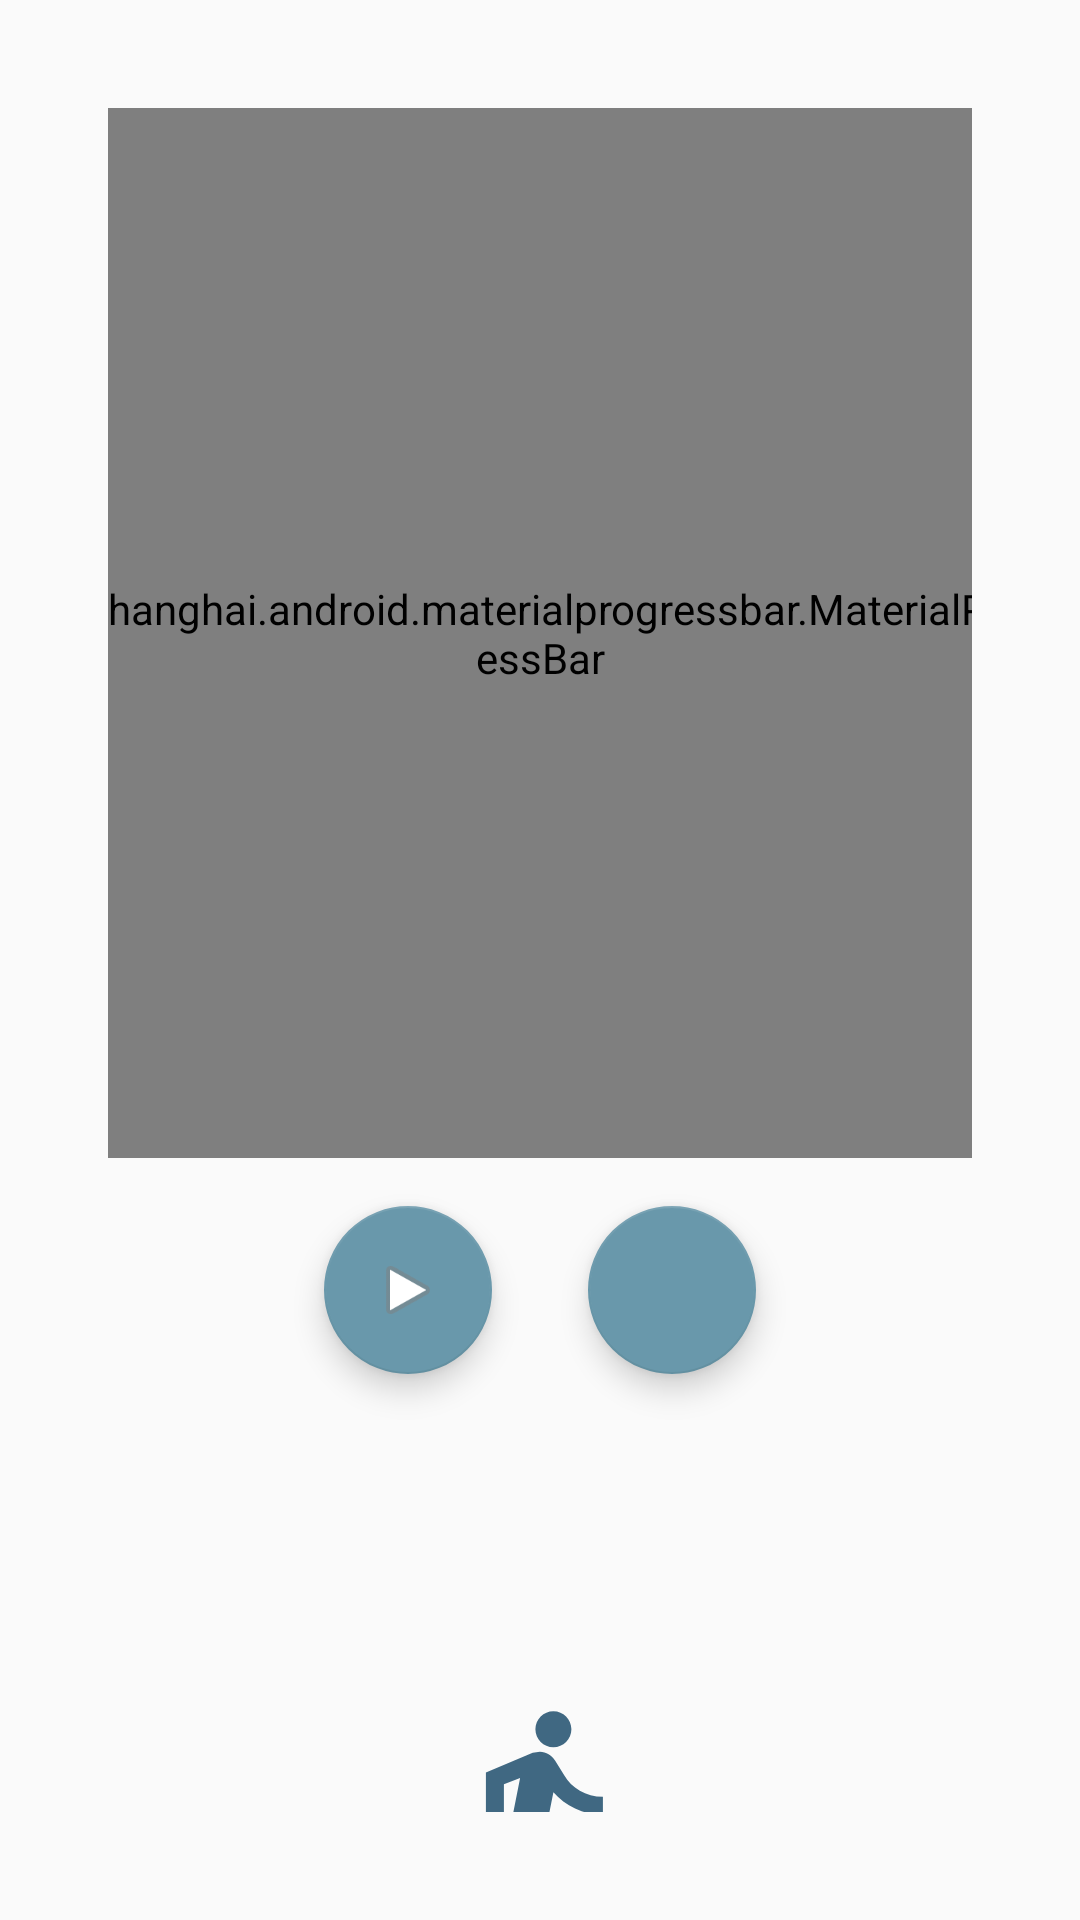

Android layout source for this screen:
<!-- AndroidManifest.xml: application theme Theme.AppCompat.DayNight.NoActionBar -->
<!-- res/layout/fragment_activity_counter.xml -->
<?xml version="1.0" encoding="utf-8"?>
<FrameLayout xmlns:android="http://schemas.android.com/apk/res/android"
    xmlns:app="http://schemas.android.com/apk/res-auto"
    xmlns:tools="http://schemas.android.com/tools"
    android:layout_width="match_parent"
    android:layout_height="match_parent"
    tools:context=".activityCounter">

    <androidx.constraintlayout.widget.ConstraintLayout
        android:layout_width="match_parent"
        android:layout_height="match_parent"
        android:padding="36dp">

        <LinearLayout
            android:id="@+id/linearLayout"
            android:layout_width="match_parent"
            android:layout_height="match_parent"
            android:orientation="vertical"
            app:layout_constraintBottom_toBottomOf="parent"
            app:layout_constraintEnd_toEndOf="parent"
            app:layout_constraintStart_toStartOf="parent"
            app:layout_constraintTop_toTopOf="parent">

            <FrameLayout
                android:layout_width="match_parent"
                android:layout_height="wrap_content">

                <TextView
                    android:id="@+id/textView_casovac"
                    android:layout_width="wrap_content"
                    android:layout_height="wrap_content"
                    android:layout_gravity="center"
                    android:layout_margin="64dp"
                    android:text=""
                    android:textSize="60sp" />

                <me.zhanghai.android.materialprogressbar.MaterialProgressBar
                    android:id="@+id/progress_casovac"
                    style="@style/Widget.MaterialProgressBar.ProgressBar"
                    android:layout_width="350dp"
                    android:layout_height="350dp"
                    android:layout_gravity="center"
                    android:progressTint="@color/button"/>
            </FrameLayout>

            <LinearLayout
                android:layout_width="match_parent"
                android:layout_height="match_parent"
                android:orientation="vertical">

                <LinearLayout
                    android:layout_width="wrap_content"
                    android:layout_height="wrap_content"
                    android:layout_gravity="center"
                    android:orientation="horizontal">

                    <com.google.android.material.floatingactionbutton.FloatingActionButton
                        android:id="@+id/flaotActionButton_play"
                        android:layout_width="wrap_content"
                        android:layout_height="wrap_content"
                        android:layout_gravity="bottom"
                        android:layout_margin="16dp"
                        android:clickable="true"
                        android:src="@android:drawable/ic_media_play"
                        app:backgroundTint="@color/button"/>











                    <com.google.android.material.floatingactionbutton.FloatingActionButton
                        android:id="@+id/flaotActionButton_close"
                        android:layout_width="wrap_content"
                        android:layout_height="wrap_content"
                        android:layout_gravity="bottom"
                        android:layout_margin="16dp"
                        android:clickable="true"
                        android:src="@drawable/ic_baseline_stop_24"
                        app:backgroundTint="@color/button"/>

                </LinearLayout>

                <LinearLayout
                    android:layout_width="match_parent"
                    android:layout_height="match_parent"
                    android:orientation="vertical">

                    <TextView
                        android:id="@+id/textViev_krokomer"
                        android:layout_width="wrap_content"
                        android:layout_height="wrap_content"
                        android:layout_gravity="center"
                        android:layout_marginTop="10dp"
                        android:text=""
                        android:textSize="54sp" />

                    <ImageView
                        android:id="@+id/imageView_kroky"
                        android:layout_width="match_parent"
                        android:layout_height="72dp"
                        android:layout_marginTop="10dp"
                        android:src="@drawable/ic_baseline_directions_run_24" />
                </LinearLayout>

            </LinearLayout>

        </LinearLayout>


    </androidx.constraintlayout.widget.ConstraintLayout>
</FrameLayout>
<!-- resources referenced by this layout -->
<resources>
  <color name="button">#6998AB</color>
  <!-- drawable ic_baseline_directions_run_24 (drawable) -->
  <vector android:height="24dp" android:tint="#406882"
      android:viewportHeight="24" android:viewportWidth="24"
      android:width="24dp" xmlns:android="http://schemas.android.com/apk/res/android">
      <path android:fillColor="@android:color/white" android:pathData="M13.49,5.48c1.1,0 2,-0.9 2,-2s-0.9,-2 -2,-2 -2,0.9 -2,2 0.9,2 2,2zM9.89,19.38l1,-4.4 2.1,2v6h2v-7.5l-2.1,-2 0.6,-3c1.3,1.5 3.3,2.5 5.5,2.5v-2c-1.9,0 -3.5,-1 -4.3,-2.4l-1,-1.6c-0.4,-0.6 -1,-1 -1.7,-1 -0.3,0 -0.5,0.1 -0.8,0.1l-5.2,2.2v4.7h2v-3.4l1.8,-0.7 -1.6,8.1 -4.9,-1 -0.4,2 7,1.4z"/>
  </vector>
</resources>
